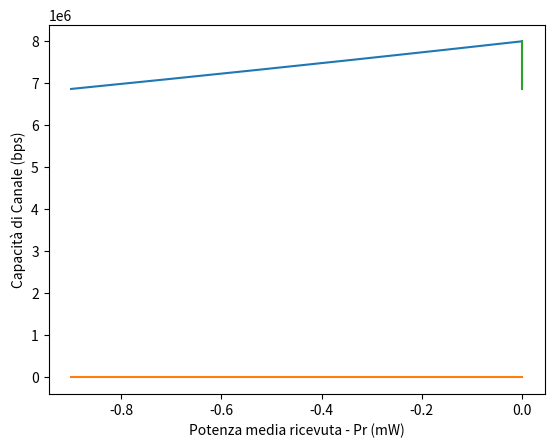

Reproduce this figure in Python.

"""
[redacted]

Lezione: Parametri di misura della qualità di un canale di trasmissione digitale:

- Parametro di misura: Tasso di Errore di Bit (BER):
    -> rappresenta il rapporto tra i bit con gli errori ricevuti sul destinatario (Rx)
       ed i bit che sono stati trasmessi sul canale per il sorgente (Tx).
    -> BER = # bits con errori che sono stati ricevuti / # bits che sono stati trasmessi.

I libreri Python-MATLAB:
- https://matplotlib.org/users/installing.html
- https://matplotlib.org/users/installing.html
"""

#==============================================================================

"""
Spunti di approfondimento #1:
- Canale: Senza fili (Wireless).
    ** Capacità: 1.4 volte più della Velocità di trasmissione (Rb).
- Servizio: 2 ore di conferenza.
    ** Supporta 90 frames con i bits con errori.
    ** 1 frame è equivalente a 512 bits.
- Velocità di trasmissione / Frequenza di cifra / bit-rate (Rb): 5 Mbps.
- Larghezza di Banda (BW): 8 MHz.
- Calcolare:
    ** BER.
    ** Rapporto Segnale-Rumore (SNR).
    ** Potenza media ricevuta (Pr).
- Simulazione dinamica: BER-dinamico.py.
"""
import matplotlib.pyplot as plotter
import numpy as numpy
import math
"""
Variabili:
"""

frequenza_di_cifra_Rb = 5000000
print("La frequenza di cifra (Rb) è: ", frequenza_di_cifra_Rb, " bits per secondo.")
capacita_di_canale_C = 1.4 * frequenza_di_cifra_Rb
print("La Capacità Shannon del Canale (C) è: ", capacita_di_canale_C, " bits per secondo.")
larghezza_di_banda_BW = 8000000
print("La Larghezza di Banda del segnale (BW) è: ", larghezza_di_banda_BW, " Hz.")
rumore_No = 4.21E-18
print("Il rumore è: ", rumore_No, " mW/Hz.")

frames_con_gli_errori = 90
bits_per_frame = 512
bits_con_errori = frames_con_gli_errori * bits_per_frame
print("Gli errori supportati per il servizio sono: ", bits_con_errori, " bits.")

tempo_servizio_ore = 2
tempo_servizio_secondi = tempo_servizio_ore * 3600
bits_totali_trasmessi_per_servizio = frequenza_di_cifra_Rb * tempo_servizio_secondi
print("I bits totali trasmessi per servizio sono: ", bits_totali_trasmessi_per_servizio, " bits.")
""""""

"""
Metodi:
"""
def calcolo_BER (bits_con_errori, bits_totali_trasmessi_per_servizio):
    if bits_totali_trasmessi_per_servizio != 0:
        tasso_di_errore_di_bit = bits_con_errori / bits_totali_trasmessi_per_servizio
        return tasso_di_errore_di_bit
    else:
        return "Gli errori supportati sono nulli. Deve indicarli."

def calcolo_SNR_dB_con_C_BW (capacita_di_canale_C, larghezza_di_banda_BW):
    if larghezza_di_banda_BW != 0:
        rapporto_segnale_rumore_SNR = (2 ** (capacita_di_canale_C/larghezza_di_banda_BW)) - 1
        print("Il Rapporto Segnale Rumore lineare è: ", rapporto_segnale_rumore_SNR)
        rapporto_segnale_rumore_SNR_dB = 10 * math.log(rapporto_segnale_rumore_SNR, 10)
        return rapporto_segnale_rumore_SNR_dB
    else:
        return "La Larghezza di Banda (BW) è nulla. Deve indicarla (Hz)."

def calcolo_SNR_lineare_con_C_BW (capacita_di_canale_C, larghezza_di_banda_BW):
    if larghezza_di_banda_BW != 0:
        rapporto_segnale_rumore_SNR = (2 ** (capacita_di_canale_C/larghezza_di_banda_BW)) - 1
        return rapporto_segnale_rumore_SNR
    else:
        return "La Larghezza di Banda (BW) è nulla. Deve indicarla (Hz)."

def calcolo_lineare_potenza_media_ricevuta_Pr(capacita_di_canale_C, larghezza_di_banda_BW):
    SNR = calcolo_SNR_lineare_con_C_BW(capacita_di_canale_C, larghezza_di_banda_BW)
    return SNR * rumore_No * larghezza_di_banda_BW

def calcolo_dB_potenza_media_ricevuta_Pr(capacita_di_canale_C, larghezza_di_banda_BW):
    SNR_dB = calcolo_SNR_dB_con_C_BW(capacita_di_canale_C, larghezza_di_banda_BW)
    potenza_media_ricevuta_temp = math.pow(10, (SNR_dB/10)) * rumore_No * larghezza_di_banda_BW
    return potenza_media_ricevuta_temp

""""""

tasso_di_errore_di_bit_BER = calcolo_BER(bits_con_errori, bits_totali_trasmessi_per_servizio)
rapporto_segnale_rumore_SNR_dB = calcolo_SNR_dB_con_C_BW(capacita_di_canale_C, larghezza_di_banda_BW)
potenza_media_ricevuta_Pr = calcolo_dB_potenza_media_ricevuta_Pr(capacita_di_canale_C, larghezza_di_banda_BW)

print("Il Tasso di errore di bit (BER) è: \n", tasso_di_errore_di_bit_BER)
print("Il Rapporto Segnale Rumore è: ", rapporto_segnale_rumore_SNR_dB, "dB")
print("La Potenza media ricevuta è: ",  potenza_media_ricevuta_Pr, "mW")

"""
Simulazione: con plotter matplotlib.pyplot
"""
rapporto_segnale_rumore_SNR_dB_x = 0.1 * numpy.arange(-9, 0, 0.01, dtype=float)
print("SNR (dB) \n", rapporto_segnale_rumore_SNR_dB_x)
rapporto_segnale_rumore_SNR_lineare_x = numpy.power(10, numpy.divide(rapporto_segnale_rumore_SNR_dB_x, 10))
print("SNR lineare \n", rapporto_segnale_rumore_SNR_lineare_x)
capacita_di_canale_C_y = numpy.multiply(numpy.log2(1 + rapporto_segnale_rumore_SNR_lineare_x), larghezza_di_banda_BW)
print("Capacità di canale \n", capacita_di_canale_C_y)
potenza_media_ricevuta_Pr_y = numpy.multiply(rapporto_segnale_rumore_SNR_lineare_x, (larghezza_di_banda_BW * rumore_No))
print("Potenza ricevuta \n", capacita_di_canale_C_y)
plotter.plot(rapporto_segnale_rumore_SNR_dB_x, capacita_di_canale_C_y)
plotter.xlabel('Rapporto Segnale-Rumore - SNR (dB)')
plotter.ylabel('Capacità di Canale (bps)')
plotter.show()

plotter.plot(rapporto_segnale_rumore_SNR_dB_x, potenza_media_ricevuta_Pr_y)
plotter.xlabel('Rapporto Segnale-Rumore - SNR (dB)')
plotter.ylabel('Potenza media ricevuta - Pr (mW)')
plotter.show()

plotter.plot(potenza_media_ricevuta_Pr_y, capacita_di_canale_C_y)
plotter.xlabel('Potenza media ricevuta - Pr (mW)')
plotter.ylabel('Capacità di Canale (bps)')
plotter.show()

""""""

#==============================================================================

